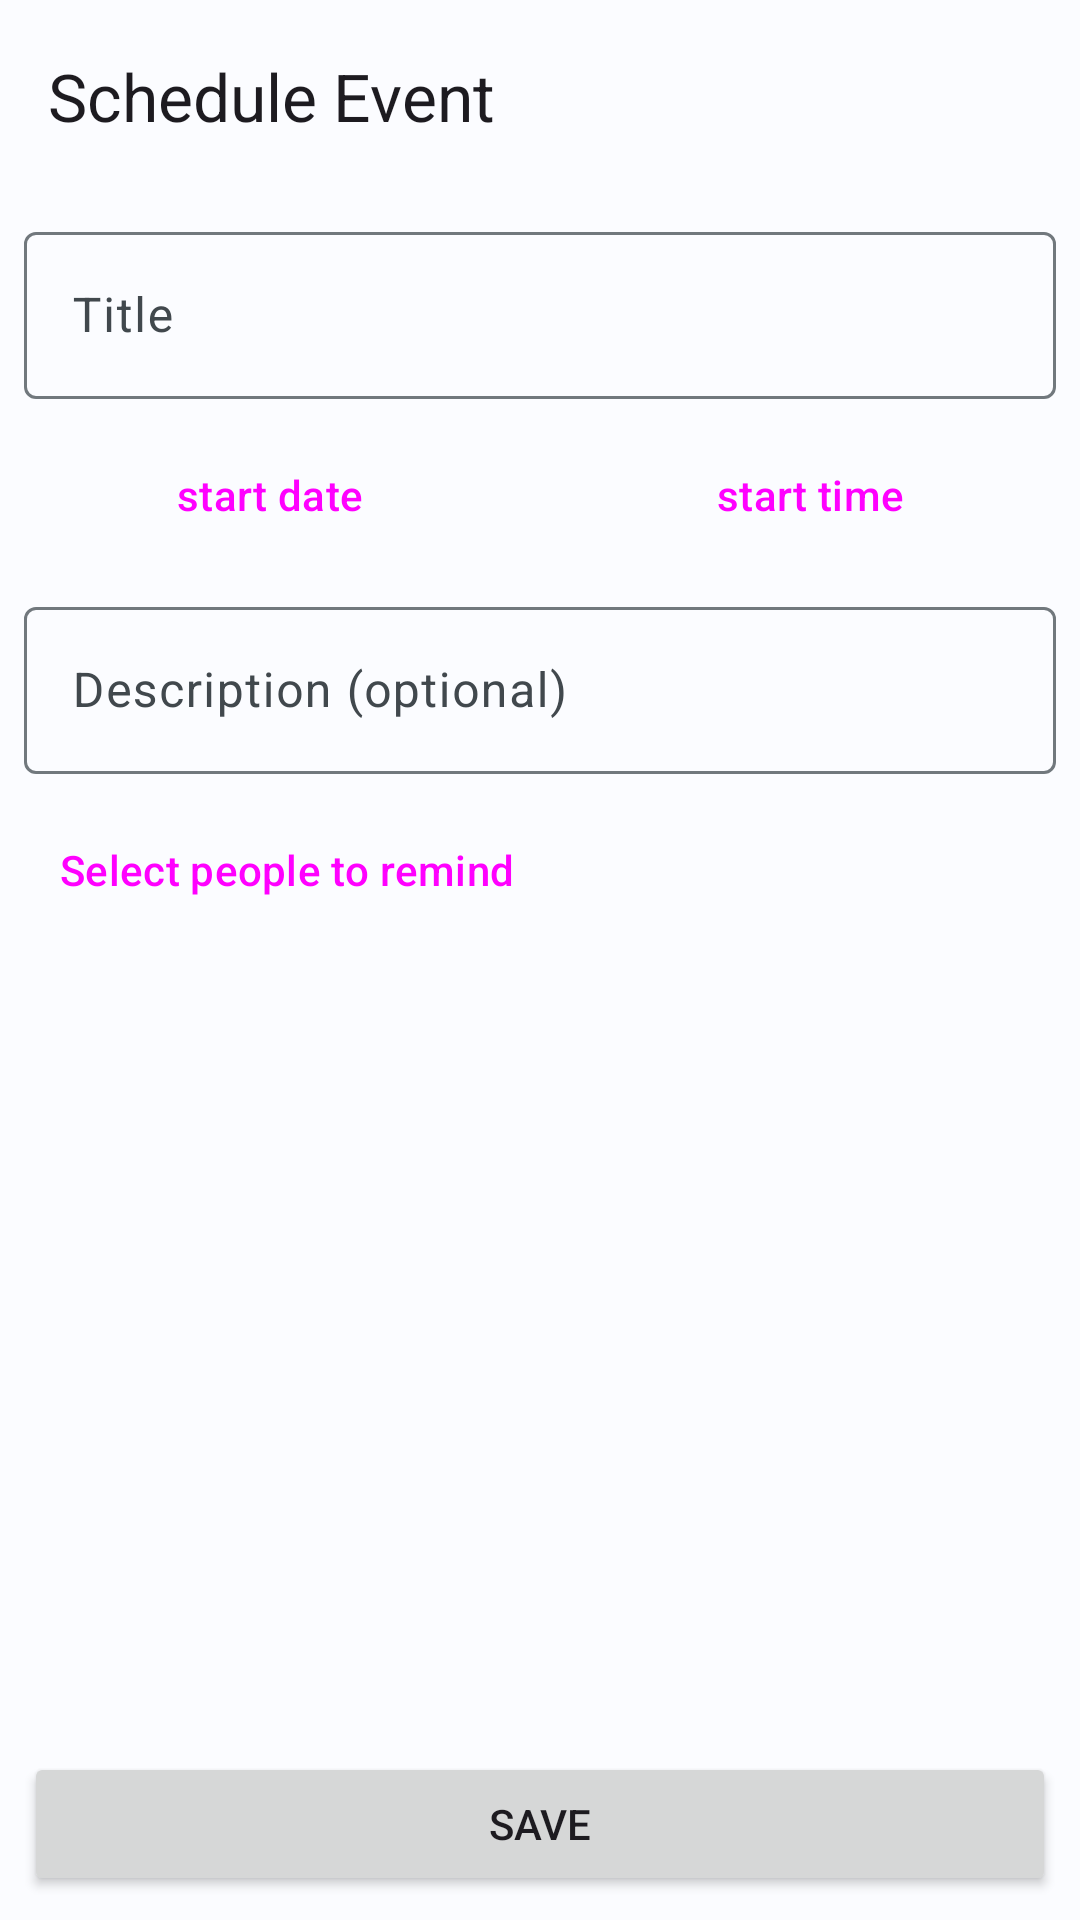

This screen was rendered from an Android layout file. Write that file and the resources it references.
<!-- AndroidManifest.xml: application theme Theme.Scheduler -->
<!-- res/layout/activity_schedule.xml -->
<?xml version="1.0" encoding="utf-8"?>
<androidx.coordinatorlayout.widget.CoordinatorLayout
    xmlns:android="http://schemas.android.com/apk/res/android"
    xmlns:app="http://schemas.android.com/apk/res-auto"
    xmlns:tools="http://schemas.android.com/tools"
    android:layout_width="match_parent"
    android:layout_height="match_parent"
    tools:context=".activities.ScheduleActivity">

    <com.google.android.material.appbar.AppBarLayout
        android:id="@+id/appBarLayout"
        android:layout_width="match_parent"
        android:layout_height="wrap_content">

        <com.google.android.material.appbar.MaterialToolbar
            android:id="@+id/toolbar"
            android:layout_width="match_parent"
            android:layout_height="wrap_content"
            app:navigationIcon="@drawable/ic_back"
            app:title="Schedule Event" />
    </com.google.android.material.appbar.AppBarLayout>

    <androidx.core.widget.NestedScrollView
        android:id="@+id/nested_scrollview"
        android:layout_width="match_parent"
        android:layout_height="match_parent"
        android:fillViewport="true"
        app:layout_behavior="com.google.android.material.appbar.AppBarLayout$ScrollingViewBehavior">

        <androidx.constraintlayout.widget.ConstraintLayout
            android:layout_width="match_parent"
            android:layout_height="match_parent">

            <com.google.android.material.textfield.TextInputLayout
                android:id="@+id/title_textinputlayout"
                android:layout_width="match_parent"
                android:layout_height="wrap_content"
                android:layout_margin="8dp"
                app:layout_constraintEnd_toEndOf="parent"
                app:layout_constraintStart_toStartOf="parent"
                app:layout_constraintTop_toTopOf="parent">

                <com.google.android.material.textfield.TextInputEditText
                    android:layout_width="match_parent"
                    android:layout_height="wrap_content"
                    android:hint="Title" />
            </com.google.android.material.textfield.TextInputLayout>

            <com.google.android.material.checkbox.MaterialCheckBox
                android:id="@+id/is_all_day_checkbox"
                android:layout_width="match_parent"
                android:layout_height="wrap_content"
                android:layout_margin="8dp"
                android:visibility="gone"
                android:text="All-Day Event?"
                app:layout_constraintEnd_toEndOf="parent"
                app:layout_constraintStart_toStartOf="parent"
                app:layout_constraintTop_toBottomOf="@+id/title_textinputlayout" />

            <Button
                android:id="@+id/start_date_button"
                style="@style/Widget.Material3.Button.OutlinedButton"
                android:layout_width="0dp"
                android:layout_height="wrap_content"
                android:layout_margin="8dp"
                android:text="start date"
                app:cornerRadius="4dp"
                app:layout_constraintEnd_toStartOf="@id/start_time_button"
                app:layout_constraintStart_toStartOf="parent"
                app:layout_constraintTop_toBottomOf="@+id/is_all_day_checkbox" />

            <Button
                android:id="@+id/start_time_button"
                style="@style/Widget.Material3.Button.OutlinedButton"
                android:layout_width="0dp"
                android:layout_height="wrap_content"
                android:layout_margin="8dp"
                android:text="start time"
                app:cornerRadius="4dp"
                app:layout_constraintEnd_toEndOf="parent"
                app:layout_constraintStart_toEndOf="@id/start_date_button"
                app:layout_constraintTop_toBottomOf="@+id/is_all_day_checkbox" />

            <Button
                android:id="@+id/end_date_button"
                style="@style/Widget.Material3.Button.OutlinedButton"
                android:layout_width="0dp"
                android:layout_height="wrap_content"
                android:layout_margin="8dp"
                android:text="end date"
                android:visibility="gone"
                app:cornerRadius="4dp"
                app:layout_constraintEnd_toStartOf="@id/end_time_button"
                app:layout_constraintStart_toStartOf="parent"
                app:layout_constraintTop_toBottomOf="@+id/start_date_button" />

            <Button
                android:id="@+id/end_time_button"
                style="@style/Widget.Material3.Button.OutlinedButton"
                android:layout_width="0dp"
                android:layout_height="wrap_content"
                android:layout_margin="8dp"
                android:text="end time"
                android:visibility="gone"
                app:cornerRadius="4dp"
                app:layout_constraintEnd_toEndOf="parent"
                app:layout_constraintStart_toEndOf="@id/end_date_button"
                app:layout_constraintTop_toBottomOf="@+id/start_date_button" />

            <Button
                android:id="@+id/save_button"
                android:layout_width="0dp"
                android:layout_height="wrap_content"
                android:layout_margin="8dp"
                android:text="Save"
                app:layout_constraintBottom_toBottomOf="parent"
                app:layout_constraintEnd_toEndOf="parent"
                app:layout_constraintStart_toStartOf="parent" />

            <com.google.android.material.textfield.TextInputLayout
                android:id="@+id/description_textinputlayout"
                android:layout_width="match_parent"
                android:layout_height="wrap_content"
                android:layout_margin="8dp"
                app:layout_constraintEnd_toEndOf="parent"
                app:layout_constraintStart_toStartOf="parent"
                app:layout_constraintTop_toBottomOf="@+id/end_date_button">

                <com.google.android.material.textfield.TextInputEditText
                    android:layout_width="match_parent"
                    android:layout_height="wrap_content"
                    android:hint="Description (optional)" />
            </com.google.android.material.textfield.TextInputLayout>

            <Button
                android:id="@+id/people_button"
                style="@style/Widget.Material3.Button.TextButton"
                android:layout_width="0dp"
                android:layout_height="wrap_content"
                android:layout_margin="8dp"
                android:drawableLeft="@drawable/ic_add"
                android:text="Select people to remind"
                android:textAlignment="viewStart"
                app:cornerRadius="4dp"
                app:layout_constraintEnd_toEndOf="parent"
                app:layout_constraintStart_toStartOf="parent"
                app:layout_constraintTop_toBottomOf="@+id/description_textinputlayout" />

            

        </androidx.constraintlayout.widget.ConstraintLayout>

    </androidx.core.widget.NestedScrollView>

</androidx.coordinatorlayout.widget.CoordinatorLayout>
<!-- resources referenced by this layout -->
<resources>
  <color name="md_theme_light_primary">#00658B</color>
  <color name="md_theme_light_onPrimary">#FFFFFF</color>
  <color name="md_theme_light_primaryContainer">#C3E8FF</color>
  <color name="md_theme_light_onPrimaryContainer">#001E2D</color>
  <color name="md_theme_light_secondary">#4E616D</color>
  <color name="md_theme_light_onSecondary">#FFFFFF</color>
  <color name="md_theme_light_secondaryContainer">#D1E5F3</color>
  <color name="md_theme_light_onSecondaryContainer">#0A1E28</color>
  <color name="md_theme_light_tertiary">#615A7D</color>
  <color name="md_theme_light_onTertiary">#FFFFFF</color>
  <color name="md_theme_light_tertiaryContainer">#E7DEFF</color>
  <color name="md_theme_light_onTertiaryContainer">#1D1736</color>
  <color name="md_theme_light_error">#BA1B1B</color>
  <color name="md_theme_light_errorContainer">#FFDAD4</color>
  <color name="md_theme_light_onError">#FFFFFF</color>
  <color name="md_theme_light_onErrorContainer">#410001</color>
  <color name="md_theme_light_background">#FBFCFF</color>
  <color name="md_theme_light_onBackground">#191C1E</color>
  <color name="md_theme_light_surface">#FBFCFF</color>
  <color name="md_theme_light_onSurface">#191C1E</color>
  <color name="md_theme_light_surfaceVariant">#DDE3EA</color>
  <color name="md_theme_light_onSurfaceVariant">#41484D</color>
  <color name="md_theme_light_outline">#71787D</color>
  <color name="md_theme_light_inverseOnSurface">#F0F1F4</color>
  <color name="md_theme_light_inverseSurface">#2E3133</color>
  <color name="md_theme_light_primaryInverse">#79D0FF</color>
</resources>
